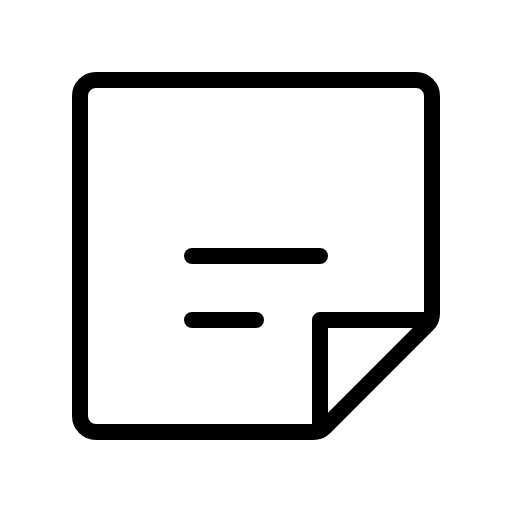
t = 0.00 s
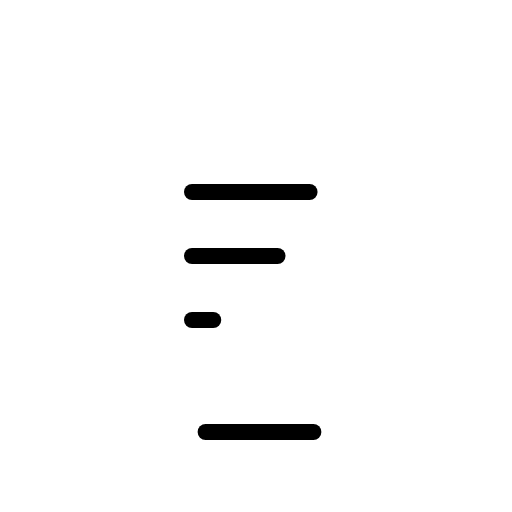
t = 1.20 s
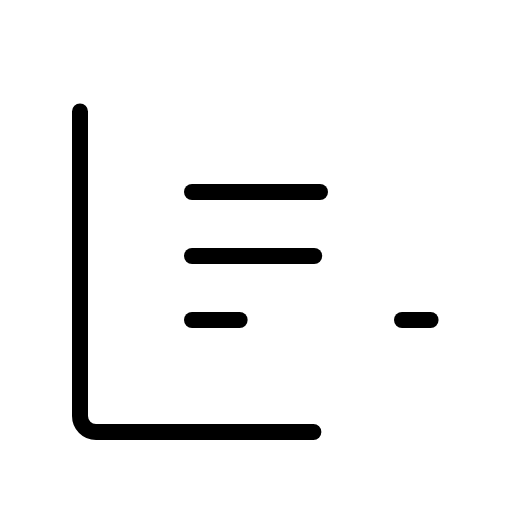
t = 1.58 s
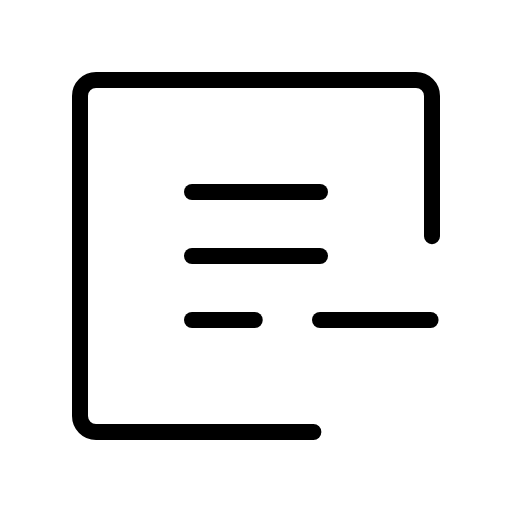
t = 1.95 s
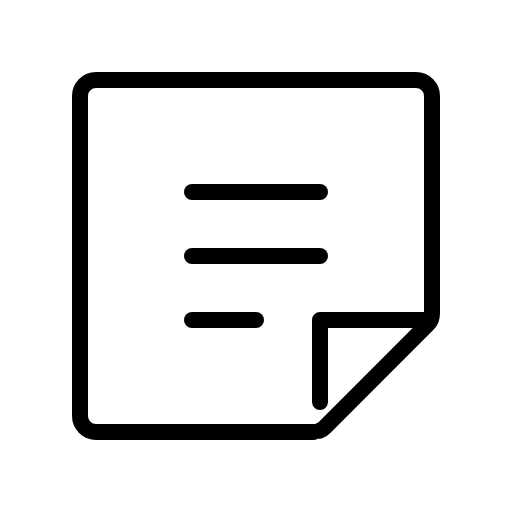
t = 2.33 s
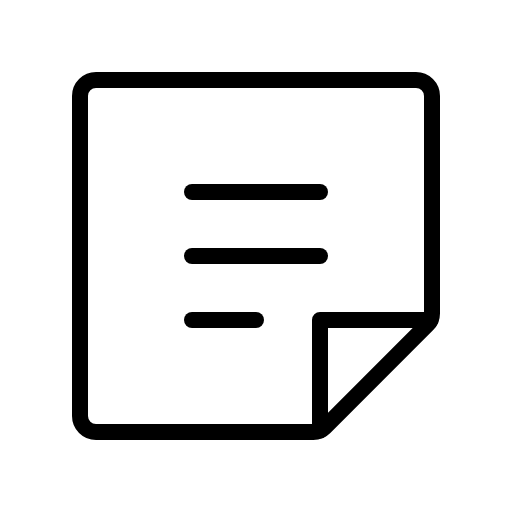
t = 2.70 s

The animated SVG that drew these frames (rendered in a browser with its animation timeline set to each time). Animation: 1 CSS @keyframes rule; one cycle of 2.70 s.

<svg xmlns="http://www.w3.org/2000/svg" viewBox="0 0 256 256">
  <style>
    .draw-line {
      stroke-dasharray: 1;
      stroke-dashoffset: 0;
    }
    svg:hover .draw-line {
      animation: phosphor-draw-in 1.5s ease-in-out forwards;
    }
    @keyframes phosphor-draw-in {
      from { stroke-dashoffset: 1; }
      to { stroke-dashoffset: 0; }
    }
  </style><rect width="256" height="256" fill="none"/><line x1="96" y1="96" x2="160" y2="96" fill="none" stroke="currentColor" stroke-linecap="round" stroke-linejoin="round" stroke-width="8" class="draw-line" pathLength="1" style="animation-delay: 0s"/><line x1="96" y1="128" x2="160" y2="128" fill="none" stroke="currentColor" stroke-linecap="round" stroke-linejoin="round" stroke-width="8" class="draw-line" pathLength="1" style="animation-delay: 0.3s"/><line x1="96" y1="160" x2="128" y2="160" fill="none" stroke="currentColor" stroke-linecap="round" stroke-linejoin="round" stroke-width="8" class="draw-line" pathLength="1" style="animation-delay: 0.6s"/><path d="M156.69,216H48a8,8,0,0,1-8-8V48a8,8,0,0,1,8-8H208a8,8,0,0,1,8,8V156.69a8,8,0,0,1-2.34,5.65l-51.32,51.32A8,8,0,0,1,156.69,216Z" fill="none" stroke="currentColor" stroke-linecap="round" stroke-linejoin="round" stroke-width="8" class="draw-line" pathLength="1" style="animation-delay: 0.9s"/><polyline points="215.28 159.99 160 159.99 160 215.27" fill="none" stroke="currentColor" stroke-linecap="round" stroke-linejoin="round" stroke-width="8" class="draw-line" pathLength="1" style="animation-delay: 1.2s"/></svg>
